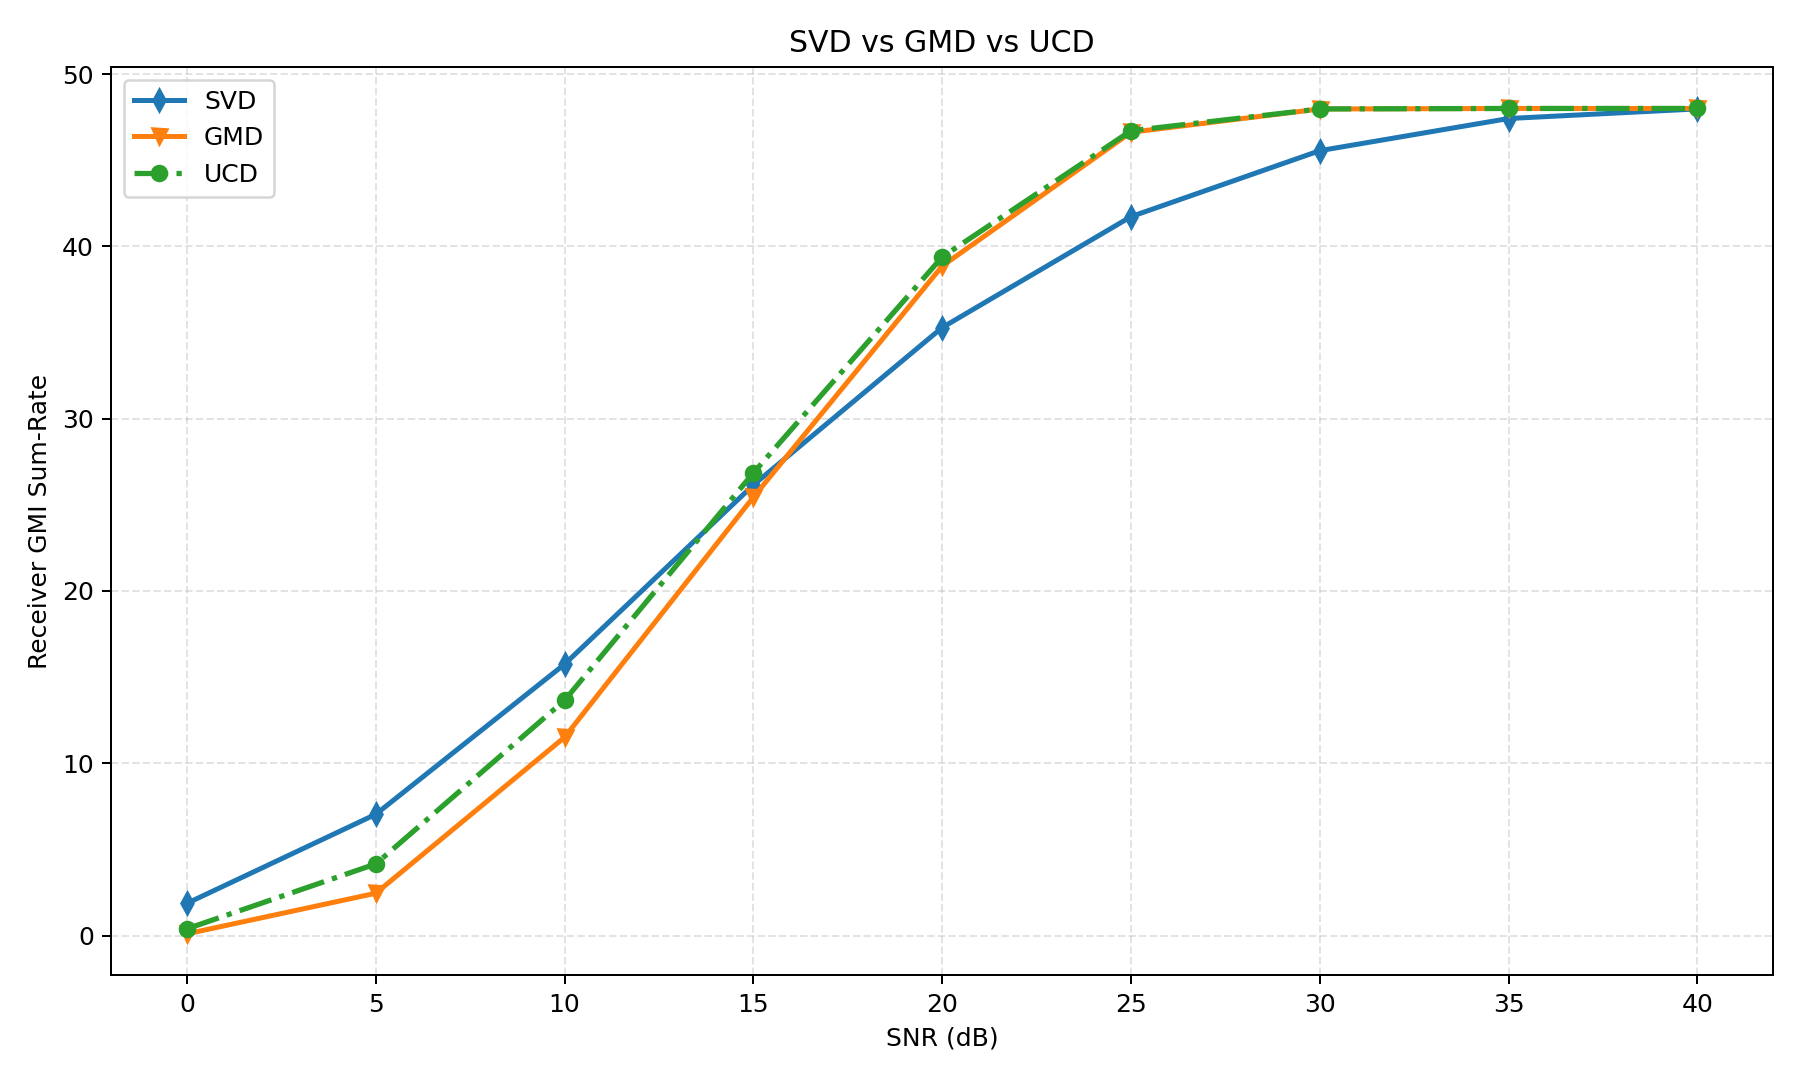

Values plotted in this chart, from the file beside it:
snr_db, svd, gmd, ucd, svd_gaussian, gmd_gaussian, ucd_gaussian, gain_gmd_vs_svd, gain_ucd_vs_svd, gain_ucd_vs_gmd, gap_gaussian_vs_svd, gap_gaussian_vs_gmd, gap_gaussian_vs_ucd, svd_leakage, gmd_leakage, ucd_leakage
0.0, 1.877, 0.1058, 0.3985, 6.651, 4.313, 7.489, -1.771, -1.478, 0.2927, 4.774, 4.207, 7.09, 0.0, 0.0, 0.0
5.0, 7.041, 2.46, 4.161, 12.9, 10.08, 14.38, -4.58, -2.88, 1.701, 5.86, 7.623, 10.21, 0.0, 0.0, 0.0
10.0, 15.75, 11.51, 13.66, 21.57, 19.28, 23.08, -4.239, -2.098, 2.141, 5.815, 7.765, 9.42, 0.0, 0.0, 0.0
15.0, 26.15, 25.45, 26.85, 32.17, 30.84, 33.18, -0.7064, 0.7007, 1.407, 6.014, 5.397, 6.328, 0.0, 0.0, 0.0
20.0, 35.29, 38.86, 39.38, 44.1, 43.52, 44.62, 3.57, 4.097, 0.5266, 8.817, 4.662, 5.234, 0.0, 0.0, 0.0
25.0, 41.72, 46.62, 46.71, 56.82, 56.6, 57.02, 4.895, 4.985, 0.09, 15.1, 9.985, 10.32, 0.0, 0.0, 0.0
30.0, 45.55, 47.97, 47.97, 69.9, 69.83, 69.97, 2.418, 2.422, 0.003621, 24.35, 21.86, 22, 0.0, 0.0, 0.0
35.0, 47.42, 48, 48, 83.12, 83.09, 83.14, 0.5825, 0.5825, 1.9662849126689252e-10, 35.7, 35.09, 35.14, 0.0, 0.0, 0.0
40.0, 47.97, 48.0, 48.0, 96.38, 96.38, 96.39, 0.02544, 0.02544, 0.0, 48.41, 48.38, 48.39, 0.0, 0.0, 0.0
